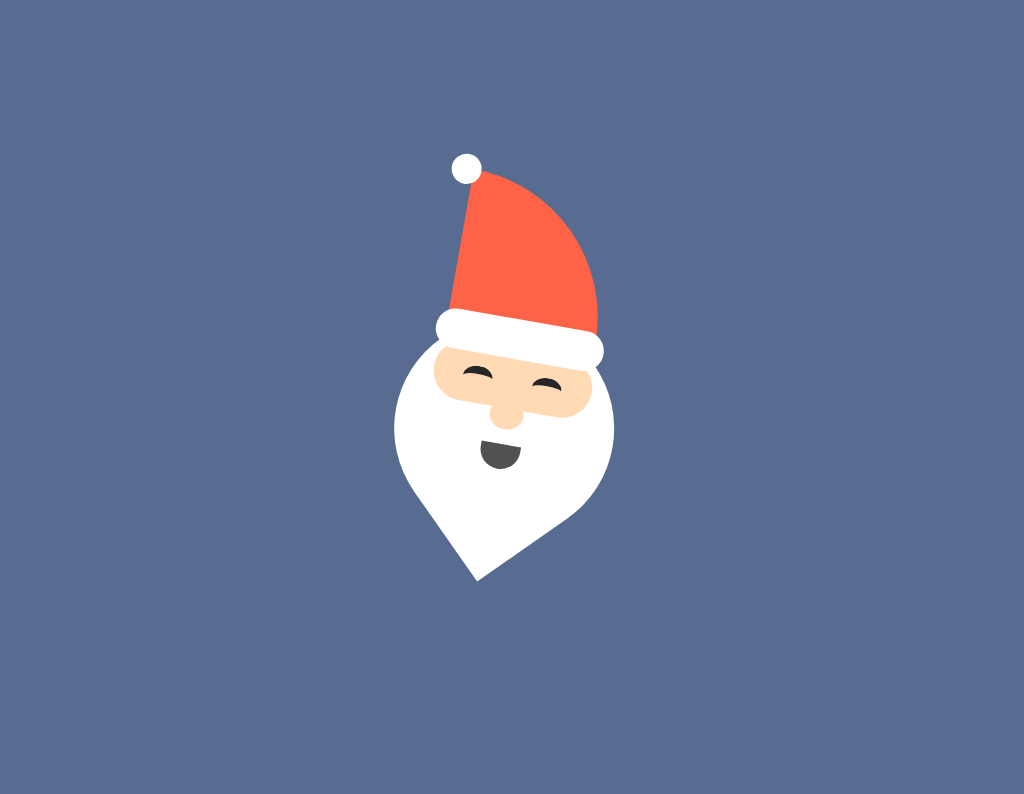

Write a web page that renders exactly this picture using CSS.

<!-- file: index.html -->
<!DOCTYPE html>
<html lang="en">
  <head>
    <meta charset="UTF-8" />
    <meta http-equiv="X-UA-Compatible" content="IE=edge" />
    <meta name="viewport" content="width=device-width, initial-scale=1.0" />
    <title>Santa Claus Animation</title>
    <link rel="stylesheet" href="style.css" />
  </head>
  <body>
    <div class="mycanvas">
      <div class="santa">
        <div class="beard"></div>
        <div class="face">
          <div class="eye-l"></div>
          <div class="eye-r"></div>
          <div class="nose"></div>
          <div class="mouth"></div>
        </div>
        <div class="hat">
          <div class="bottom"></div>
          <div class="top"></div>
        </div>
      </div>
    </div>
  </body>
</html>


/* file: style.css */
body {
  padding: 0;
  margin: 0;
  background-color: #586c92;
}
.mycanvas {
  height: 450px;
  width: 400px;
  position: absolute;
  margin: auto;
  inset: 0;
  transform: rotate(10deg);
  animation: nod 4s infinite;
}
@keyframes nod {
  50% {
    transform: rotate(-10deg);
  }
}
.santa {
  position: relative;
  top: 160px;
  left: 90px;
}
.beard {
  background-color: white;
  height: 220px;
  width: 220px;
  border-radius: 0 50% 50% 50%;
  transform: rotate(225deg);
  position: relative;
}
.face {
  background-color: #ffdab5;
  width: 160px;
  height: 60px;
  border-radius: 40px;
  position: relative;
  left: 30px;
  bottom: 190px;
}
.eye-l,
.eye-r {
  width: 30px;
  height: 15px;
  border-top: 8px solid #262626;
  border-radius: 50% 50% 0 0;
  position: relative;
}
.eye-l {
  top: 23px;
  left: 30px;
}
.eye-r {
  top: 0px;
  left: 100px;
}
.nose {
  background-color: #ffdab5;
  width: 34px;
  height: 30px;
  border-radius: 50%;
  position: relative;
  left: 63px;
  top: 5px;
}
.mouth {
  background-color: #262626;
  width: 40px;
  height: 25px;
  border-radius: 0 0 40px 40px;
  position: relative;
  left: 60px;
  top: 20px;
  opacity: 0.8;
}

.hat {
  background-color: tomato;
  width: 150px;
  height: 150px;
  position: relative;
  left: 35px;
  bottom: 420px;
  border-radius: 0 200px 0 0;
}
.bottom {
  background-color: white;
  width: 170px;
  height: 40px;
  border-radius: 30px;
  position: relative;
  top: 140px;
  right: 10px;
}
.top {
  background-color: white;
  width: 30px;
  height: 30px;
  border-radius: 50%;
  position: relative;
  bottom: 54px;
  right: 22px;
}
